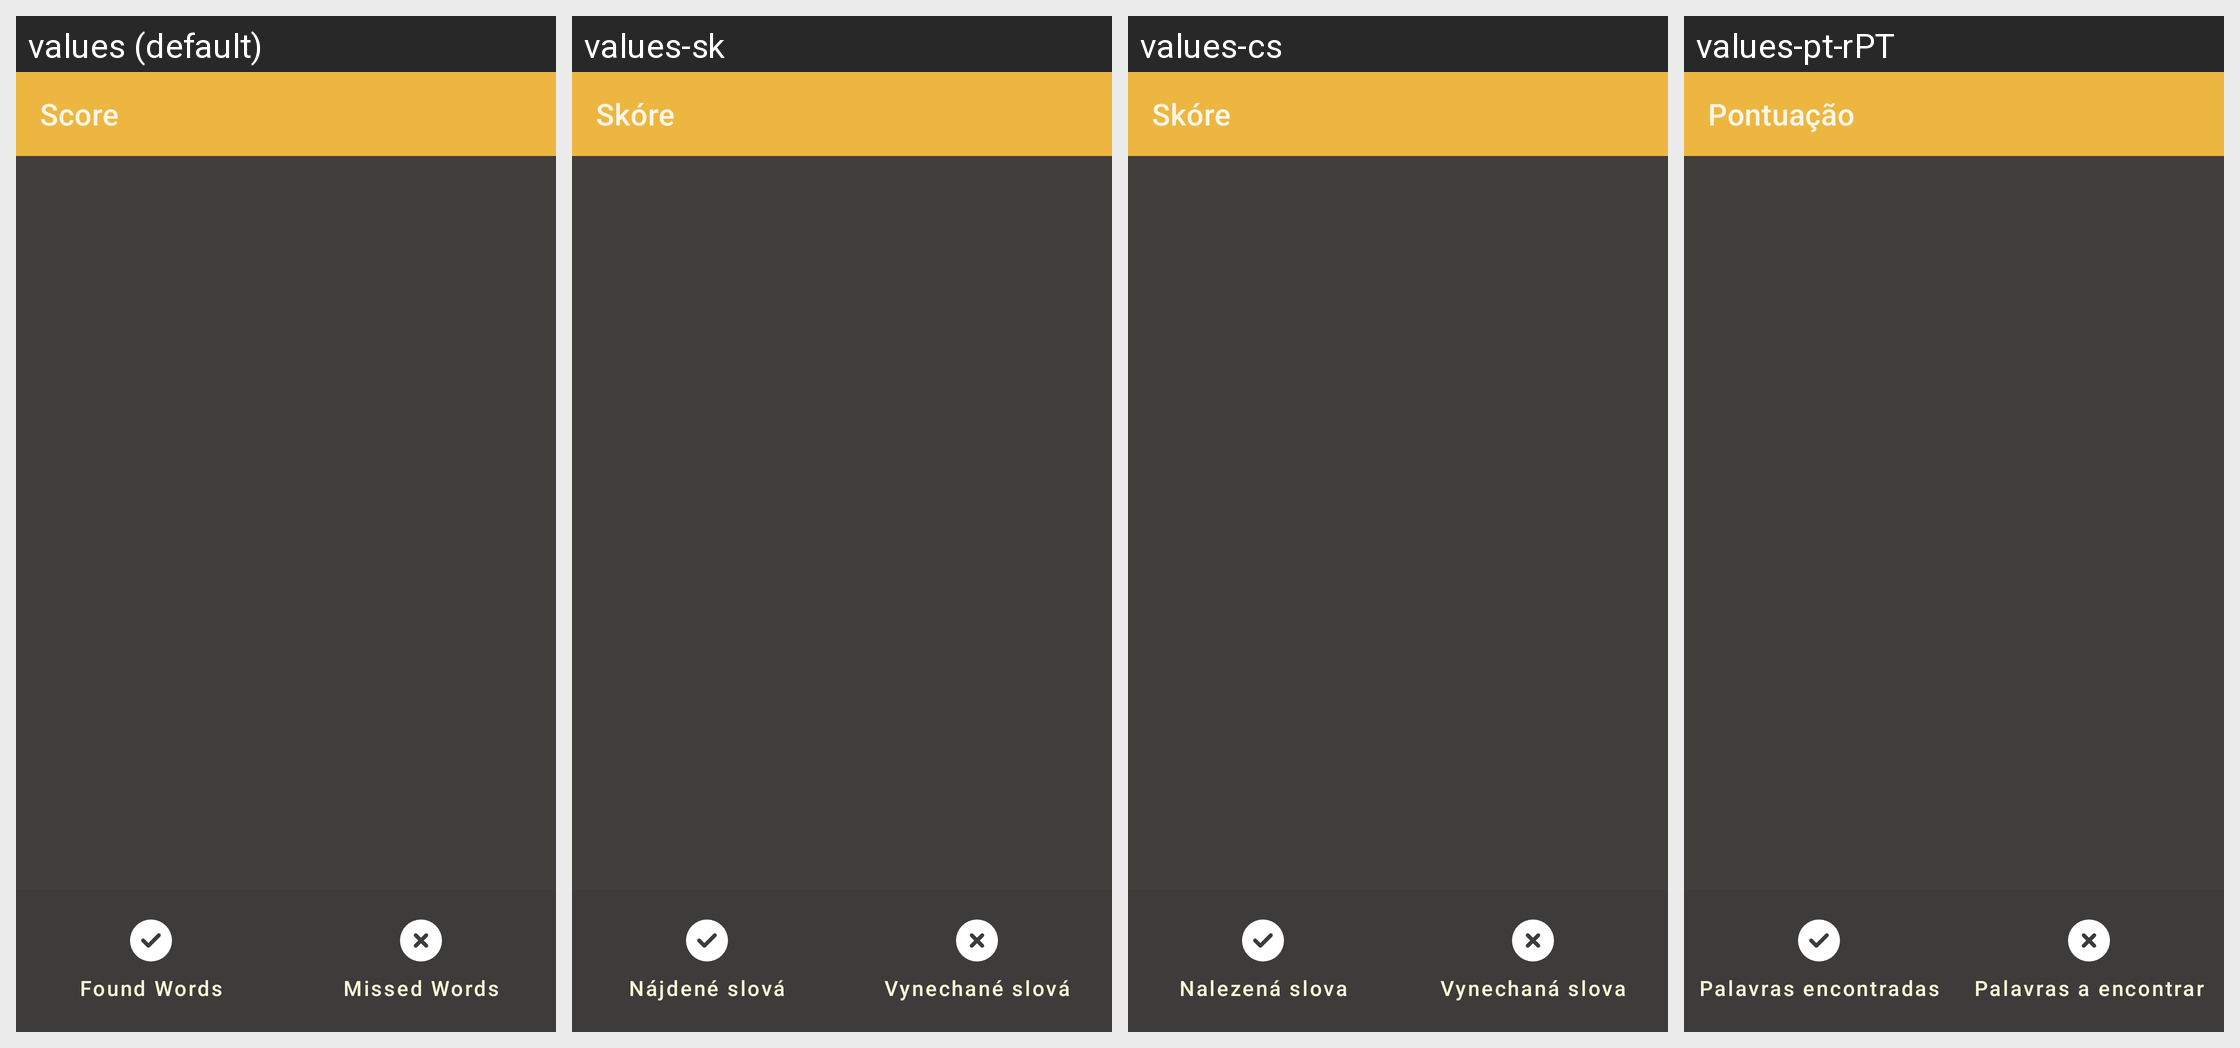

Translations of the strings shown on this Android screen, per locale in the grid:
Android screen res/layout/score.xml rendered under 4 locales, left to right: values (default), values-sk, values-cs, values-pt-rPT. Device: Nexus 5 (rendered at 1080×1920; each locale shown at half size, 540×960, under a caption strip naming it); theme AppTheme.Dark.
Other locales in the repository, not shown: values-ar, values-bg, values-bn, values-ca, values-da, values-de, values-el, values-eo, values-es, values-et, values-fa, values-fi, values-fr, values-he, values-hi, values-hr, values-hu, values-in, values-it, values-ja, values-kmr, values-lt, values-mr, values-nb-rNO, values-nl, values-pl, values-pt, values-pt-rBR, values-ru, values-sat, values-sv, values-ta, values-th, values-tr, values-uk, values-vi, values-zh-rCN, values-zh-rTW.
Strings drawn on this screen, with the default value and each locale's value (text and hints the layout hard-codes, and strings that could not be matched under every locale, appear in the picture but are not listed):

score
  values: Score
  values-sk: Skóre
  values-cs: Skóre
  values-pt-rPT: Pontuação

found_words
  values: Found Words
  values-sk: Nájdené slová
  values-cs: Nalezená slova
  values-pt-rPT: Palavras encontradas

missed_words
  values: Missed Words
  values-sk: Vynechané slová
  values-cs: Vynechaná slova
  values-pt-rPT: Palavras a encontrar
